Run: headless pygame with SDL's dummy video driver; simulated clock (each Clock.tick advances the game by its frame time, no real sleeping); random seed 0; keys injected as events and as key.get_pressed() state; mouse plan: one left click at the window centre at the start of phase 2, then a move to the lower-right quarter at the start of phase 3.
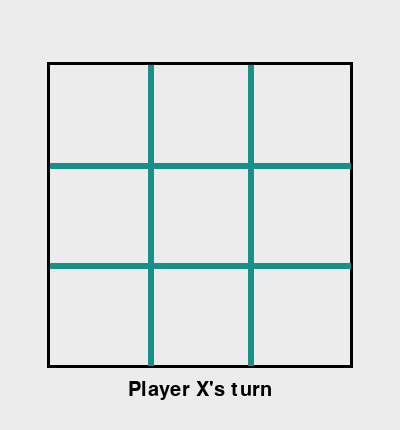
Frame 1 of 4 · flips 1–60 · no input
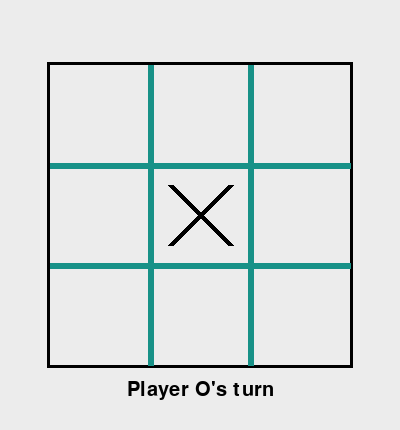
Frame 2 of 4 · flips 61–180 · clicked the window centre · tapped SPACE, RETURN · held RIGHT (→), D
Frame 3 of 4 · flips 181–300 · moved the mouse to the lower-right quarter · held DOWN (↓), S · screen unchanged from frame 2, image omitted
Frame 4 of 4 · flips 301–420 · held LEFT (←), A, UP (↑), W · screen unchanged from frame 3, image omitted

The pygame program that drew these frames:

import pygame
import sys

# Initialize Pygame
pygame.init()

# Set up the screen
WIDTH, HEIGHT = 400, 430
LINE_WIDTH = 6
BOARD_ROWS, BOARD_COLS = 3, 3
CELL_SIZE = 100
BOARD_WIDTH = CELL_SIZE * BOARD_COLS
BOARD_HEIGHT = CELL_SIZE * BOARD_ROWS
BOARD_X = (WIDTH - BOARD_WIDTH) // 2
BOARD_Y = (HEIGHT - BOARD_HEIGHT) // 2

BLACK = (0, 0, 0)
WHITE = (255, 255, 255)
LINE_COLOR = (23, 145, 135)
BG_COLOR = (236, 236, 236)
TEXT = (0, 128, 0)
WARNING_TEXT=(255, 0, 0)

screen = pygame.display.set_mode((WIDTH, HEIGHT))
pygame.display.set_caption("Tic Tac Toe")
screen.fill(BG_COLOR)

# Create Tic Tac Toe board
board = [['' for _ in range(BOARD_COLS)] for _ in range(BOARD_ROWS)]

# Draw the lines of the Tic Tac Toe grid
def draw_lines():
    for i in range(1, BOARD_ROWS):
        pygame.draw.line(screen, LINE_COLOR, (BOARD_X, BOARD_Y + i * CELL_SIZE),
                         (BOARD_X + BOARD_WIDTH, BOARD_Y + i * CELL_SIZE), LINE_WIDTH)
    for i in range(1, BOARD_COLS):
        pygame.draw.line(screen, LINE_COLOR, (BOARD_X + i * CELL_SIZE, BOARD_Y),
                         (BOARD_X + i * CELL_SIZE, BOARD_Y + BOARD_HEIGHT), LINE_WIDTH)

# Draw X and O on the board
def draw_figures():
    for row in range(BOARD_ROWS):
        for col in range(BOARD_COLS):
            if board[row][col] == 'X':
                pygame.draw.line(screen, BLACK, (BOARD_X + col * CELL_SIZE + 20, BOARD_Y + row * CELL_SIZE + 20),
                                 (BOARD_X + (col + 1) * CELL_SIZE - 20, BOARD_Y + (row + 1) * CELL_SIZE - 20), LINE_WIDTH)
                pygame.draw.line(screen, BLACK, (BOARD_X + (col + 1) * CELL_SIZE - 20, BOARD_Y + row * CELL_SIZE + 20),
                                 (BOARD_X + col * CELL_SIZE + 20, BOARD_Y + (row + 1) * CELL_SIZE - 20), LINE_WIDTH)
            elif board[row][col] == 'O':
                pygame.draw.circle(screen, BLACK, (BOARD_X + col * CELL_SIZE + CELL_SIZE // 2, BOARD_Y + row * CELL_SIZE + CELL_SIZE // 2),
                                   CELL_SIZE // 2 - 20, LINE_WIDTH)

# Check for a winner
def check_winner():
    for row in range(BOARD_ROWS):
        if board[row][0] == board[row][1] == board[row][2] != '':
            return board[row][0]
    for col in range(BOARD_COLS):
        if board[0][col] == board[1][col] == board[2][col] != '':
            return board[0][col]
    if board[0][0] == board[1][1] == board[2][2] != '':
        return board[0][0]
    if board[0][2] == board[1][1] == board[2][0] != '':
        return board[0][2]
    return None

# Check if the board is full
def is_board_full():
    for row in range(BOARD_ROWS):
        for col in range(BOARD_COLS):
            if board[row][col] == '':
                return False
    return True

# Display whose turn it is
def display_turn(turn):
    font = pygame.font.SysFont(None, 30)
    text = font.render(f"Player {turn}'s turn", True, BLACK)
    text_rect = text.get_rect(center=(WIDTH // 2, HEIGHT - 40))
    screen.blit(text, text_rect)

# Main game loop
def main():
    turn = 'X'
    game_over = False

    while not game_over:
        for event in pygame.event.get():
            if event.type == pygame.QUIT:
                pygame.quit()
                sys.exit()

            if event.type == pygame.MOUSEBUTTONDOWN and not game_over:
                mouseX = (event.pos[0] - BOARD_X) // CELL_SIZE
                mouseY = (event.pos[1] - BOARD_Y) // CELL_SIZE

                if 0 <= mouseX < BOARD_COLS and 0 <= mouseY < BOARD_ROWS and board[mouseY][mouseX] == '':
                    board[mouseY][mouseX] = turn
                    if turn == 'X':
                        turn = 'O'
                    else:
                        turn = 'X'

        screen.fill(BG_COLOR)
        pygame.draw.rect(screen, BLACK, (BOARD_X - 3, BOARD_Y - 3, BOARD_WIDTH + 6, BOARD_HEIGHT + 6), 3)
        draw_lines()
        draw_figures()
        display_turn(turn)

        if check_winner() is not None:
            winner = check_winner()
            font = pygame.font.SysFont(None, 50)
            text = font.render(f"Player {winner} wins!", True, TEXT)
            screen.blit(text, ((WIDTH - text.get_width()) // 2, (HEIGHT - text.get_height()) // 1))
            game_over = True
        elif is_board_full():
            font = pygame.font.SysFont(None, 50)
            text = font.render("It's a tie!", True, WARNING_TEXT)
            screen.blit(text, ((WIDTH - text.get_width()) // 2, (HEIGHT - text.get_height()) // 1))
            game_over = True

        pygame.display.update()

        if game_over:
            pygame.time.wait(3000)

if __name__ == "__main__":
    main()
